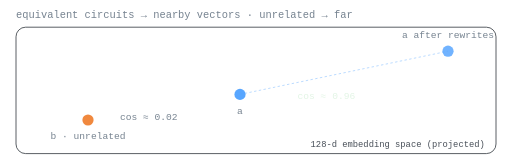
t = 0.00 s
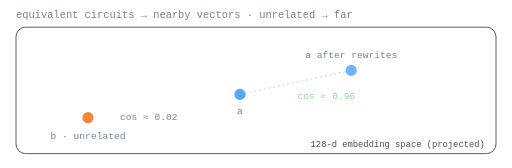
t = 1.20 s
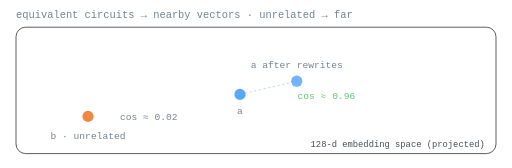
t = 1.88 s
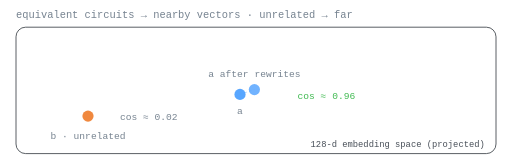
t = 2.97 s
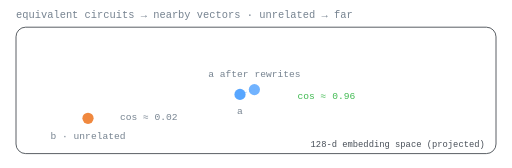
t = 4.11 s
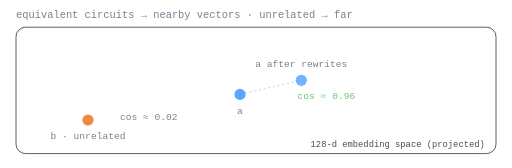
t = 5.00 s

The animated SVG that drew these frames (rendered in a browser with its animation timeline set to each time). Animation: 8 SMIL elements (animate=8); one cycle of 6.00 s, repeats indefinitely.

<svg xmlns="http://www.w3.org/2000/svg" viewBox="0 0 640 210" width="100%" font-family="SFMono-Regular, Consolas, Liberation Mono, monospace" role="img" aria-label="equivalent quantum circuits map to nearby vectors, unrelated ones stay far">
  <text x="20" y="22" font-size="13" fill="#768390">equivalent circuits &#8594; nearby vectors &#183; unrelated &#8594; far</text>

  <!-- embedding plane -->
  <rect x="20" y="34" width="600" height="158" rx="12" fill="none" stroke="#30363d"/>
  <text x="606" y="184" font-size="11" fill="#484f58" text-anchor="end">128-d embedding space (projected)</text>

  <!-- anchor a -->
  <circle cx="300" cy="118" r="7" fill="#58a6ff"/>
  <text x="300" y="142" font-size="12" fill="#768390" text-anchor="middle">a</text>

  <!-- rewrite of a: H,H,H vs H is the same unitary; drifts in to sit beside a -->
  <line x1="300" y1="118" x2="560" y2="64" stroke="#58a6ff" stroke-width="1" stroke-dasharray="3 3" opacity="0.5">
    <animate attributeName="x2" values="560;318;318;560" keyTimes="0;0.4;0.78;1" dur="6s" repeatCount="indefinite"/>
    <animate attributeName="y2" values="64;112;112;64" keyTimes="0;0.4;0.78;1" dur="6s" repeatCount="indefinite"/>
  </line>
  <circle cy="64" r="7" fill="#58a6ff" opacity="0.85">
    <animate attributeName="cx" values="560;318;318;560" keyTimes="0;0.4;0.78;1" dur="6s" repeatCount="indefinite"/>
    <animate attributeName="cy" values="64;112;112;64" keyTimes="0;0.4;0.78;1" dur="6s" repeatCount="indefinite"/>
  </circle>
  <text font-size="12" fill="#768390" text-anchor="middle">
    <animate attributeName="x" values="560;318;318;560" keyTimes="0;0.4;0.78;1" dur="6s" repeatCount="indefinite"/>
    <animate attributeName="y" values="48;96;96;48" keyTimes="0;0.4;0.78;1" dur="6s" repeatCount="indefinite"/>
    a after rewrites
  </text>

  <!-- cosine readout that brightens as they converge -->
  <text x="372" y="124" font-size="12" fill="#3fb950" opacity="0.15">cos &#8776; 0.96
    <animate attributeName="opacity" values="0.15;1;1;0.15" keyTimes="0;0.4;0.78;1" dur="6s" repeatCount="indefinite"/>
  </text>

  <!-- unrelated b, stays far with a small idle drift -->
  <circle cx="110" cy="150" r="7" fill="#f0883e">
    <animate attributeName="cy" values="150;144;150" dur="5s" repeatCount="indefinite"/>
  </circle>
  <text x="110" y="174" font-size="12" fill="#768390" text-anchor="middle">b &#183; unrelated</text>
  <text x="150" y="150" font-size="12" fill="#768390">cos &#8776; 0.02</text>
</svg>
